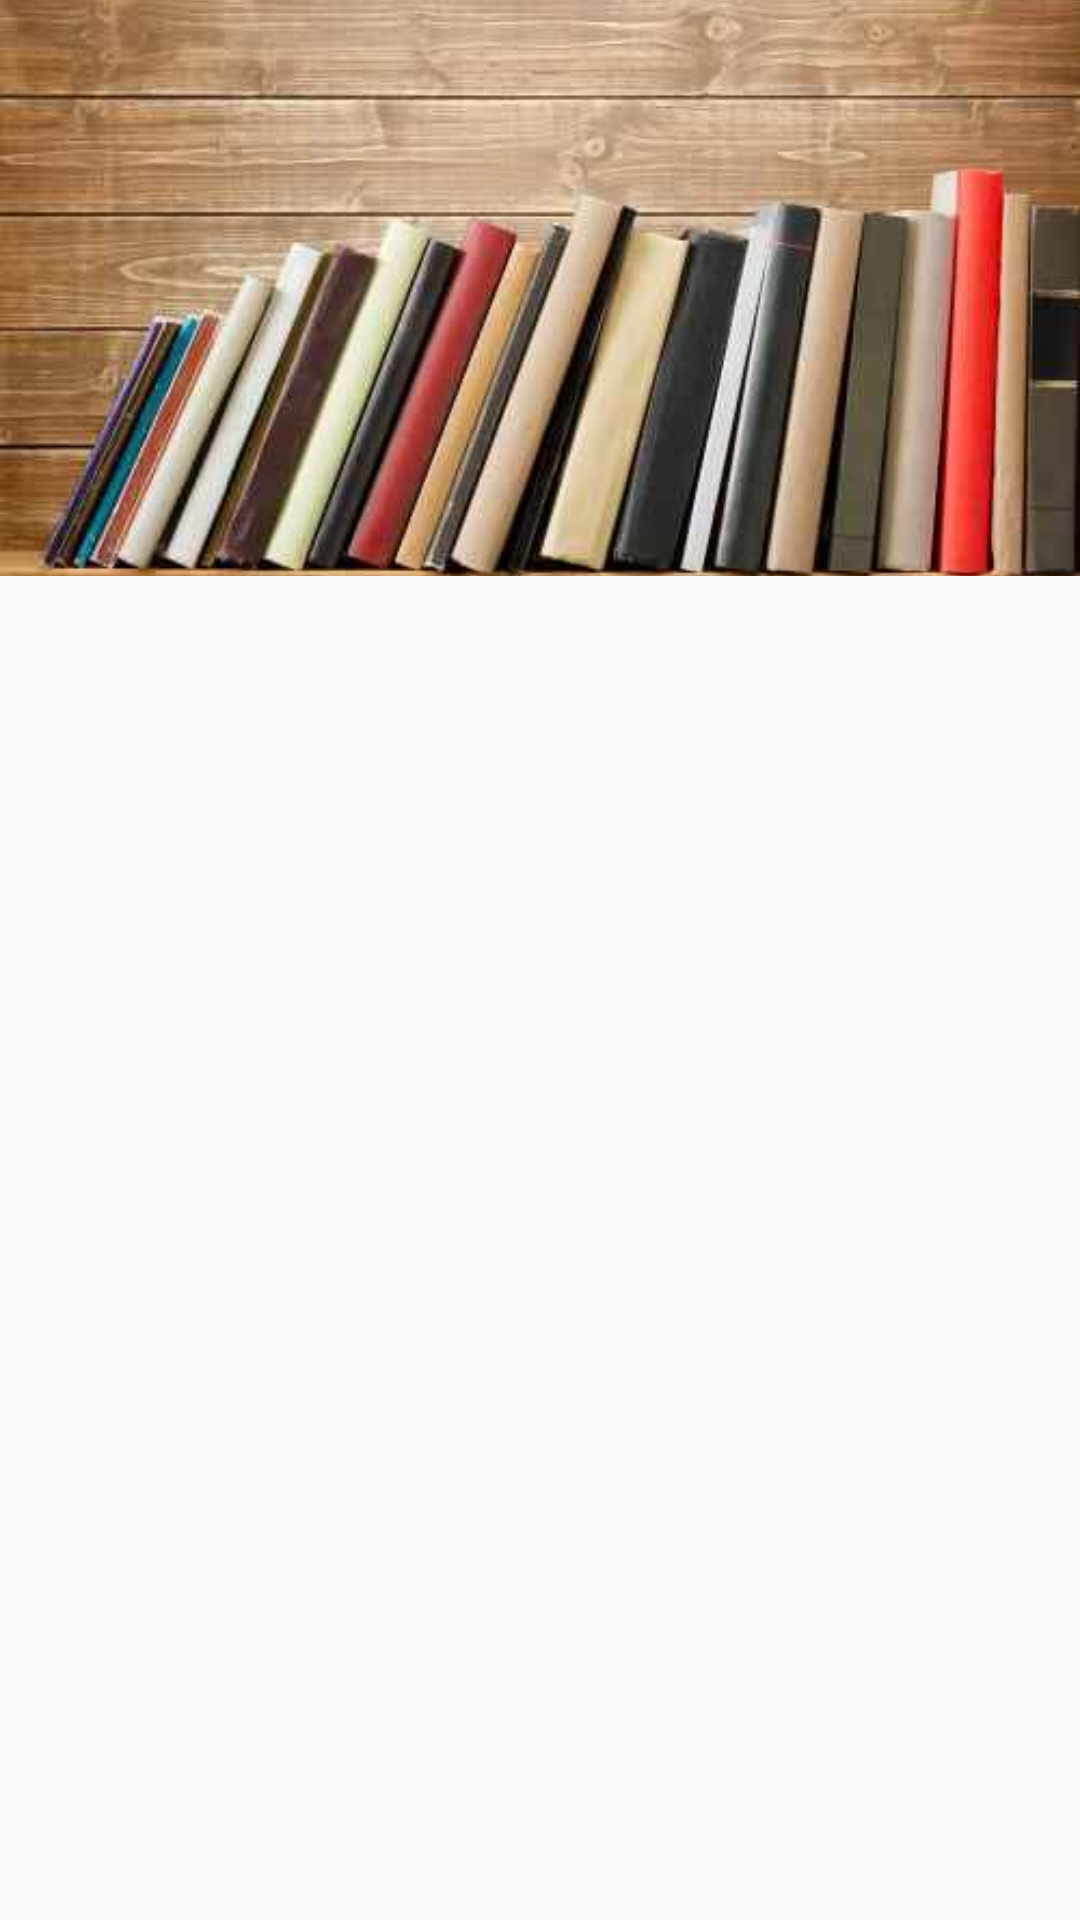

Reconstruct the res/layout file that produces this screen, plus the resources it refers to.
<!-- AndroidManifest.xml: application theme AppTheme -->
<!-- res/layout/activity_main.xml -->
<?xml version="1.0" encoding="utf-8"?>
<android.support.design.widget.CoordinatorLayout
    xmlns:android="http://schemas.android.com/apk/res/android"
    xmlns:tools="http://schemas.android.com/tools"
    xmlns:app="http://schemas.android.com/apk/res-auto"
    android:id="@+id/coordinator_layout"
    android:layout_width="match_parent"
    android:layout_height="match_parent"
    tools:context=".ui.activities.MainActivity"
    android:fitsSystemWindows="true">

    <android.support.design.widget.AppBarLayout
        android:id="@+id/appbar"
        android:theme="@style/AppTheme.AppBarOverlay"
        android:layout_width="match_parent"
        android:layout_height="wrap_content"
        android:background="@color/color_primary"
        android:fitsSystemWindows="true">

        <android.support.design.widget.CollapsingToolbarLayout
            android:id="@+id/collapsing_toolbar"
            android:layout_width="match_parent"
            android:layout_height="wrap_content"
            app:contentScrim="@color/color_primary"
            app:layout_scrollFlags="scroll|exitUntilCollapsed|snap">

            <FrameLayout
                android:layout_width="match_parent"
                android:layout_height="@dimen/toolbar_image_size_192"
                android:fitsSystemWindows="true">

            <ImageView
                android:id="@+id/toolbar_image"
                android:layout_width="match_parent"
                android:layout_height="@dimen/toolbar_image_size_192"
                android:scaleType="centerCrop"
                android:src="@drawable/books"/>

            </FrameLayout>

            <android.support.v7.widget.Toolbar
                android:theme="@style/AppTheme.PopupOverlay"
                android:id="@+id/toolbar"
                android:layout_width="match_parent"
                android:layout_height="?attr/actionBarSize"
                app:layout_collapseMode="pin">

            </android.support.v7.widget.Toolbar>
        </android.support.design.widget.CollapsingToolbarLayout>
    </android.support.design.widget.AppBarLayout>



        <android.support.v7.widget.RecyclerView
            android:layout_width="match_parent"
            android:layout_height="match_parent"
            android:id="@+id/recycler"
            app:layout_behavior="@string/appbar_scrolling_view_behavior">

        </android.support.v7.widget.RecyclerView>
</android.support.design.widget.CoordinatorLayout>
<!-- resources referenced by this layout -->
<resources>
  <color name="color_primary">#3F51B5</color>
  <dimen name="toolbar_image_size_192">192dp</dimen>
  <!-- drawable books: jpg bitmap (drawable, 18656 bytes) -->
  <style name="AppTheme.AppBarOverlay" parent="ThemeOverlay.AppCompat.Dark.ActionBar" />
  <style name="AppTheme.PopupOverlay" parent="ThemeOverlay.AppCompat.Light" />
  <style name="AppTheme" parent="Theme.AppCompat.Light.NoActionBar">
          
          <item name="colorPrimary">@color/color_primary</item>
          <item name="colorPrimaryDark">@color/color_primary_dark</item>
          <item name="colorAccent">@color/color_accent</item>
      </style>
  <color name="color_primary_dark">#303F9F</color>
  <color name="color_accent">#FF4081</color>
</resources>
